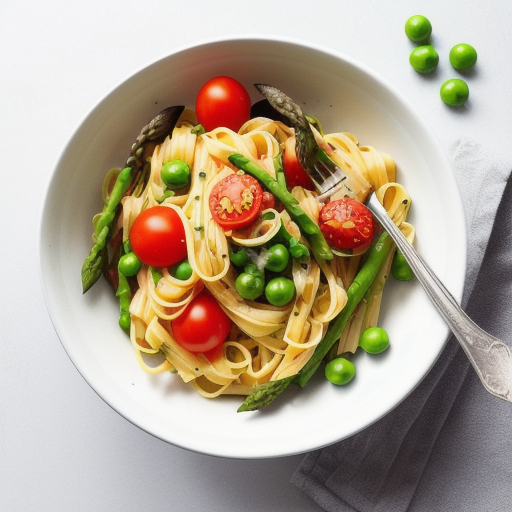
Generation parameters embedded in this image by AUTOMATIC1111 Stable Diffusion web UI or a fork of it (Forge, ...) (PNG 'parameters' text chunk):
spring pasta in a bowl with cherry tomatoes, asparagus and peas
Steps: 20, Sampler: Euler a, CFG scale: 7, Seed: 831928971, Size: 512x512, Model hash: c0d1994c73, Model: realisticVisionV20_v20NoVAE, Version: v1.3.2